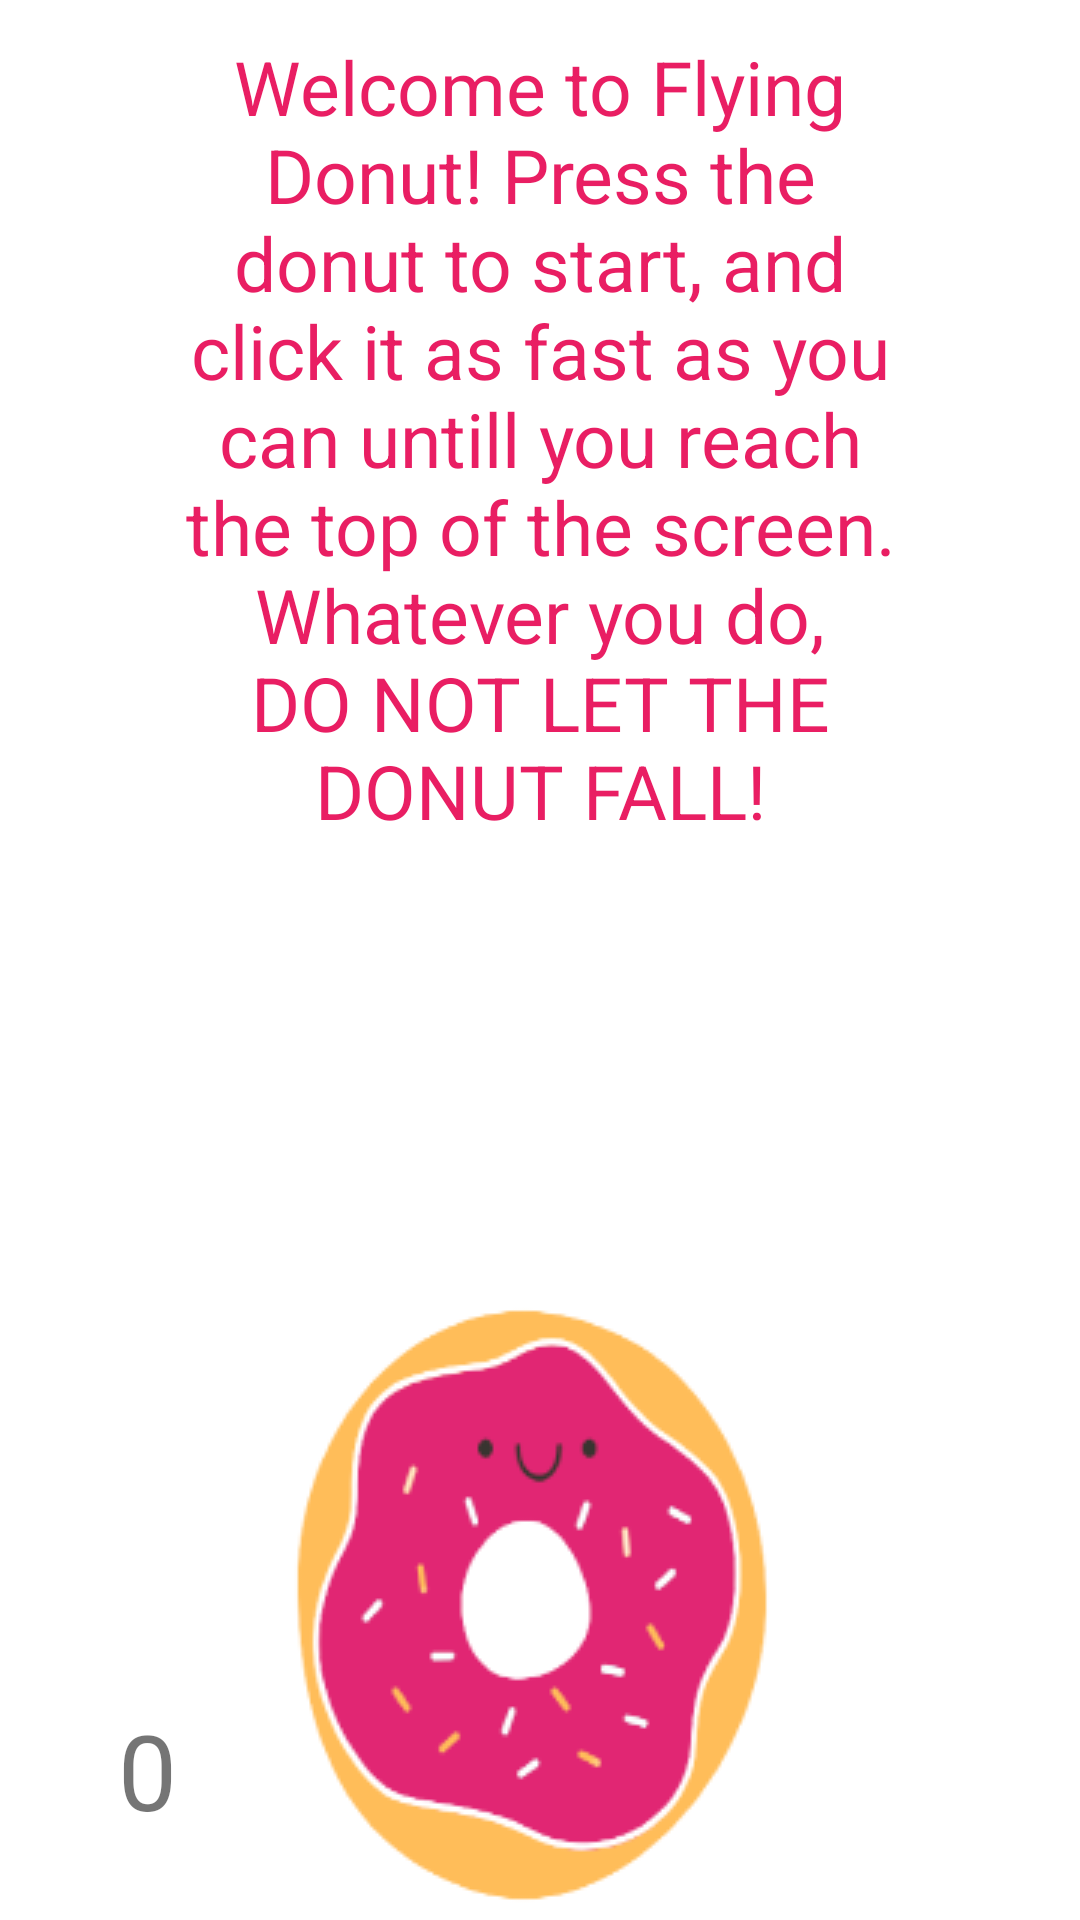

Write the Android layout XML for this screen, with the resource values it uses.
<!-- AndroidManifest.xml: application theme Theme.FlyingDonut -->
<!-- res/layout/activity_main.xml -->
<RelativeLayout xmlns:android="http://schemas.android.com/apk/res/android"
    android:id="@+id/gameLayout"
    android:layout_width="match_parent"
    android:layout_height="match_parent">

    
    <ImageView
        android:id="@+id/background1"
        android:layout_width="match_parent"
        android:layout_height="match_parent"
        android:scaleType="fitXY"
        android:src="@drawable/one"
        android:layout_alignParentBottom="true" />

    
    <ImageView
        android:id="@+id/background2"
        android:layout_width="match_parent"
        android:layout_height="match_parent"
        android:scaleType="fitXY"
        android:src="@drawable/two"

        android:visibility="invisible" />

    

    
    <ImageView
        android:id="@+id/background3"
        android:layout_width="match_parent"
        android:layout_height="match_parent"
        android:layout_alignParentStart="true"
        android:layout_alignParentTop="true"

        android:scaleType="fitXY"
        android:src="@drawable/three"
        android:visibility="invisible" />

    <ImageView
        android:id="@+id/donut"
        android:layout_width="wrap_content"
        android:layout_height="wrap_content"
        android:layout_alignParentBottom="true"
        android:layout_centerHorizontal="true"
        android:clickable="true"
        android:onClick="onClick"
        android:src="@drawable/donut_fitted_one" />

    <TextView
        android:id="@+id/scoreView"
        android:layout_width="98dp"
        android:layout_height="98dp"
        android:layout_alignParentStart="true"
        android:layout_alignParentBottom="true"
        android:layout_marginStart="0dp"
        android:layout_marginBottom="1dp"
        android:gravity="center"
        android:text="0"
        android:textSize="35sp" />

    <TextView
        android:id="@+id/snackTarget"
        android:layout_width="240dp"
        android:layout_height="wrap_content"
        android:layout_alignParentStart="false"
        android:layout_alignParentLeft="false"
        android:layout_alignParentTop="true"
        android:layout_alignParentEnd="false"
        android:layout_alignParentRight="false"
        android:layout_alignParentBottom="false"
        android:layout_centerInParent="true"
        android:layout_marginStart="86dp"
        android:layout_marginTop="12dp"
        android:background="#B7FFFFFF"
        android:gravity="center"
        android:text="@string/startInstructions"
        android:textColor="#E91E63"
        android:textSize="25sp" />

    <TextView
        android:id="@+id/snackbar"
        android:layout_width="333dp"
        android:layout_height="242dp"
        android:layout_alignParentStart="true"
        android:layout_alignParentTop="true"
        android:layout_centerInParent="true"
        android:layout_marginStart="42dp"
        android:layout_marginTop="234dp"
        android:gravity="center"
        android:lines="2"
        android:textColor="@color/black" />

</RelativeLayout>
<!-- resources referenced by this layout -->
<resources>
  <color name="black">#FF000000</color>
  <!-- drawable donut_fitted_one: png bitmap (drawable, 17518 bytes) -->
  <!-- drawable two: png bitmap (drawable, 613216 bytes) -->
  <string name="startInstructions">Welcome to Flying Donut!  Press the donut to start, and click it as fast as you can untill you reach the top of the screen.  Whatever you do, DO NOT LET THE DONUT FALL!</string>
  <style name="Theme.FlyingDonut" parent="Theme.MaterialComponents.DayNight.DarkActionBar">
          
          <item name="colorPrimary">@color/custom</item>
          <item name="colorPrimaryVariant">@color/custom</item>
          <item name="colorOnPrimary">@color/custom</item>
          
          <item name="colorSecondary">@color/teal_200</item>
          <item name="colorSecondaryVariant">@color/teal_700</item>
          <item name="colorOnSecondary">@color/black</item>
          
          <item name="android:statusBarColor">@color/custom</item>
          
          <item name="android:navigationBarColor">@color/custom</item>
      </style>
  <color name="custom">#b8e9d8</color>
  <color name="teal_200">#FF03DAC5</color>
  <color name="teal_700">#FF018786</color>
</resources>
